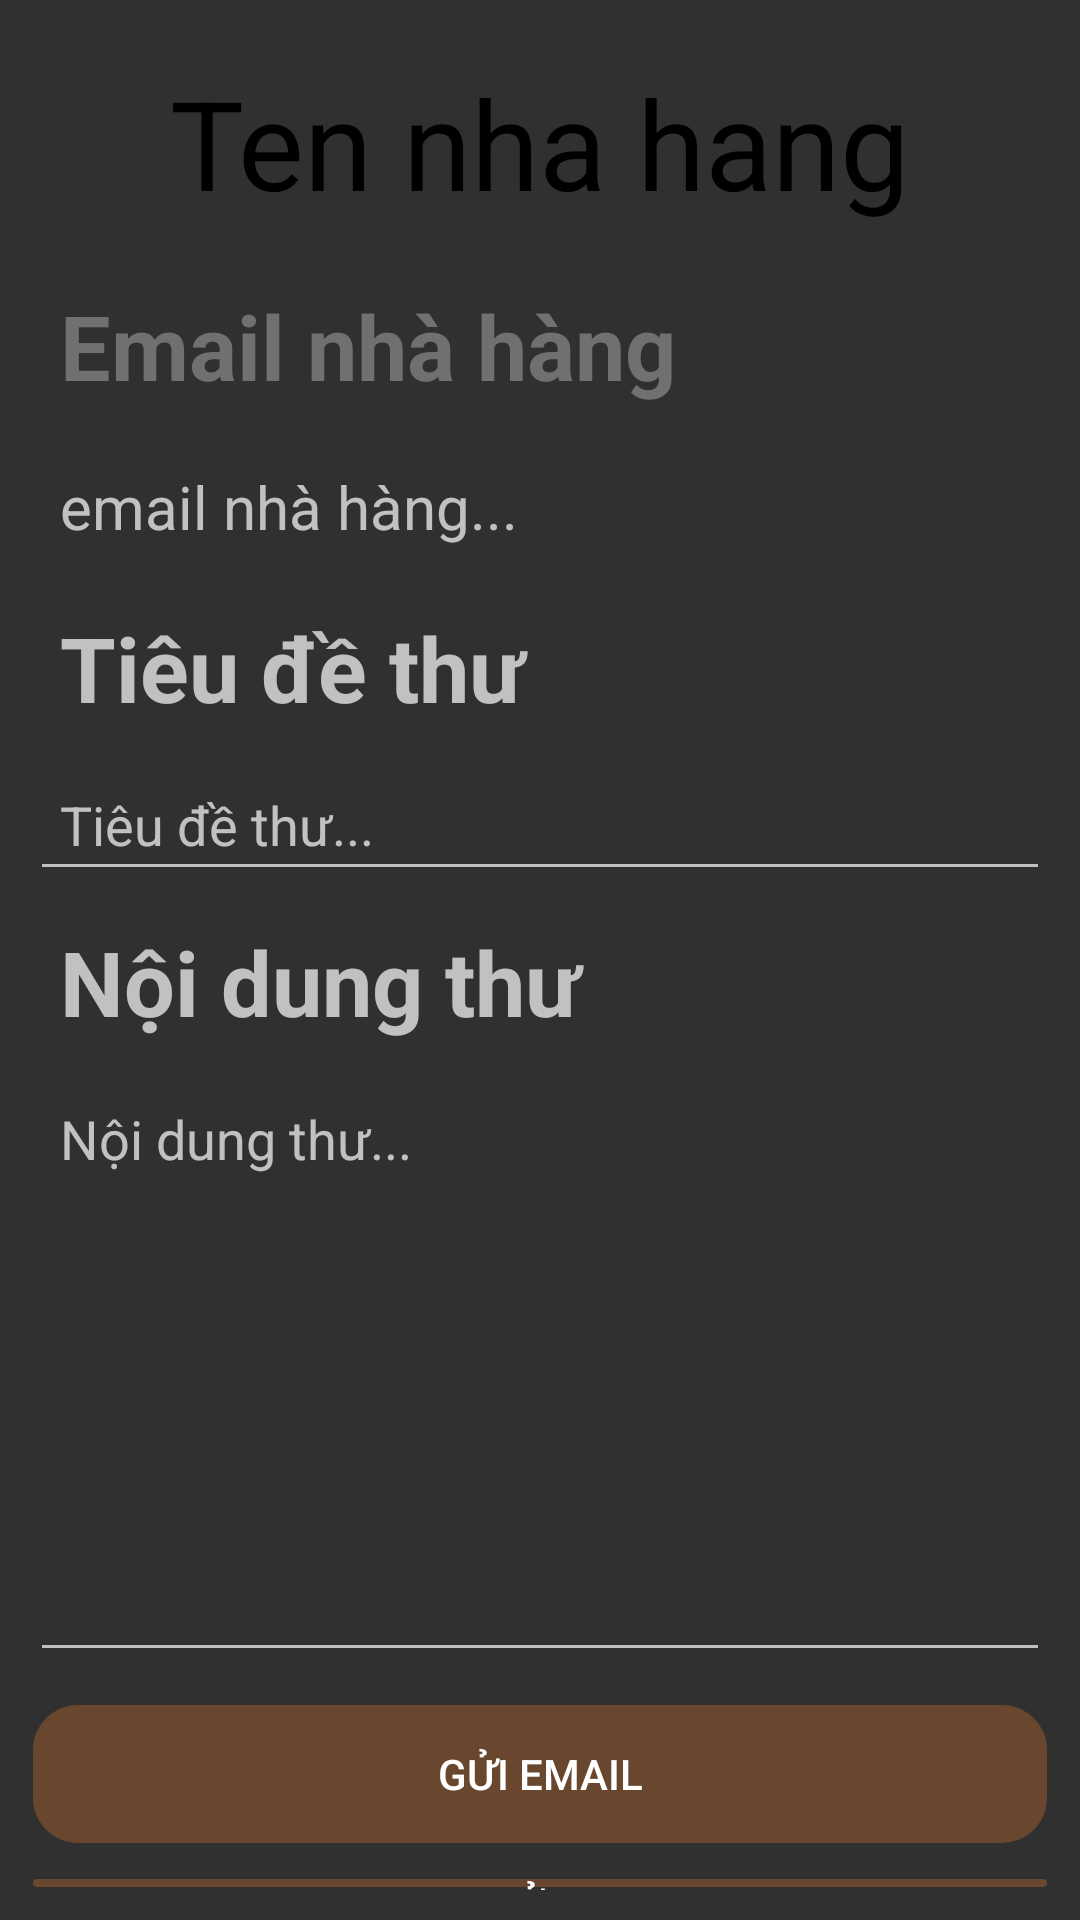

Reconstruct the res/layout file that produces this screen, plus the resources it refers to.
<!-- AndroidManifest.xml: application theme Theme.AppCompat.NoActionBar -->
<!-- res/layout/activity_gui_email.xml -->
<?xml version="1.0" encoding="utf-8"?>
<androidx.constraintlayout.widget.ConstraintLayout xmlns:android="http://schemas.android.com/apk/res/android"
    xmlns:app="http://schemas.android.com/apk/res-auto"
    xmlns:tools="http://schemas.android.com/tools"
    android:layout_width="match_parent"
    android:layout_height="match_parent"
    tools:context=".Plugins.GuiEmail">

    <LinearLayout
        android:layout_width="match_parent"
        android:layout_height="match_parent"
        android:orientation="vertical"
        android:padding="10dp">

        <TextView
            android:id="@+id/tenNH"
            android:text="Ten nha hang"
            android:textAlignment="center"
            android:textSize="20pt"
            android:layout_width="match_parent"
            android:layout_height="wrap_content"
            android:padding="10dp"
            android:textColor="@color/black"
            />
        <TextView
            android:text="Email nhà hàng"
            android:textSize="30sp"
            android:padding="10dp"
            android:textStyle="bold"
            android:textColor="#707070"
            android:layout_width="match_parent"
            android:layout_height="wrap_content"
            />
        <TextView
            android:id="@+id/edtEmailTo"
            android:padding="10dp"
            android:textSize="20sp"
            android:text="email nhà hàng..."
            android:layout_width="match_parent"
            android:layout_height="wrap_content"/>
        <TextView
            android:text="Tiêu đề thư"
            android:padding="10dp"
            android:textSize="30sp"
            android:textStyle="bold"
            android:layout_width="match_parent"
            android:layout_height="wrap_content"/>
        <EditText
            android:id="@+id/edtSubject"
            android:padding="10dp"
            android:hint="Tiêu đề thư..."
            android:textColor="#707070"
            android:layout_width="match_parent"
            android:layout_height="wrap_content"/>
        <TextView
            android:text="Nội dung thư"
            android:padding="10dp"
            android:textSize="30sp"
            android:textStyle="bold"
            android:layout_width="match_parent"
            android:layout_height="wrap_content"/>
        <EditText
            android:id="@+id/edtContent"
            android:padding="10dp"
            android:textColor="#707070"
            android:hint="Nội dung thư..."
            android:layout_width="match_parent"
            android:layout_height="200dp"
            android:gravity="top"/>

        <Button
            android:id="@+id/btnSend"
            android:text="Gửi Email"
            android:layout_width="match_parent"
            android:layout_height="wrap_content"
            android:background="@drawable/primarybutton"
            android:textColor="@color/white"
            android:layout_marginTop="10dp"
            />
        <Button
            android:id="@+id/btnTroLai"
            android:text="Trở lại"
            android:layout_width="match_parent"
            android:layout_height="wrap_content"
            android:background="@drawable/primarybutton"
            android:textColor="@color/white"
            android:layout_marginTop="10dp"
            />
    </LinearLayout>
</androidx.constraintlayout.widget.ConstraintLayout>
<!-- resources referenced by this layout -->
<resources>
  <color name="black">#FF000000</color>
  <color name="white">#FFFFFFFF</color>
  <!-- drawable primarybutton (drawable) -->
  <?xml version="1.0" encoding="utf-8"?>
  <shape xmlns:android="http://schemas.android.com/apk/res/android"
      android:shape="rectangle">
      <corners android:radius="15dp"/>
      <stroke android:width="2dp" android:color="@android:color/transparent"/>
      <item android:state_pressed="true" android:drawable="@android:color/transparent" />
      <solid android:color="#69472E"/>
  </shape>
</resources>
